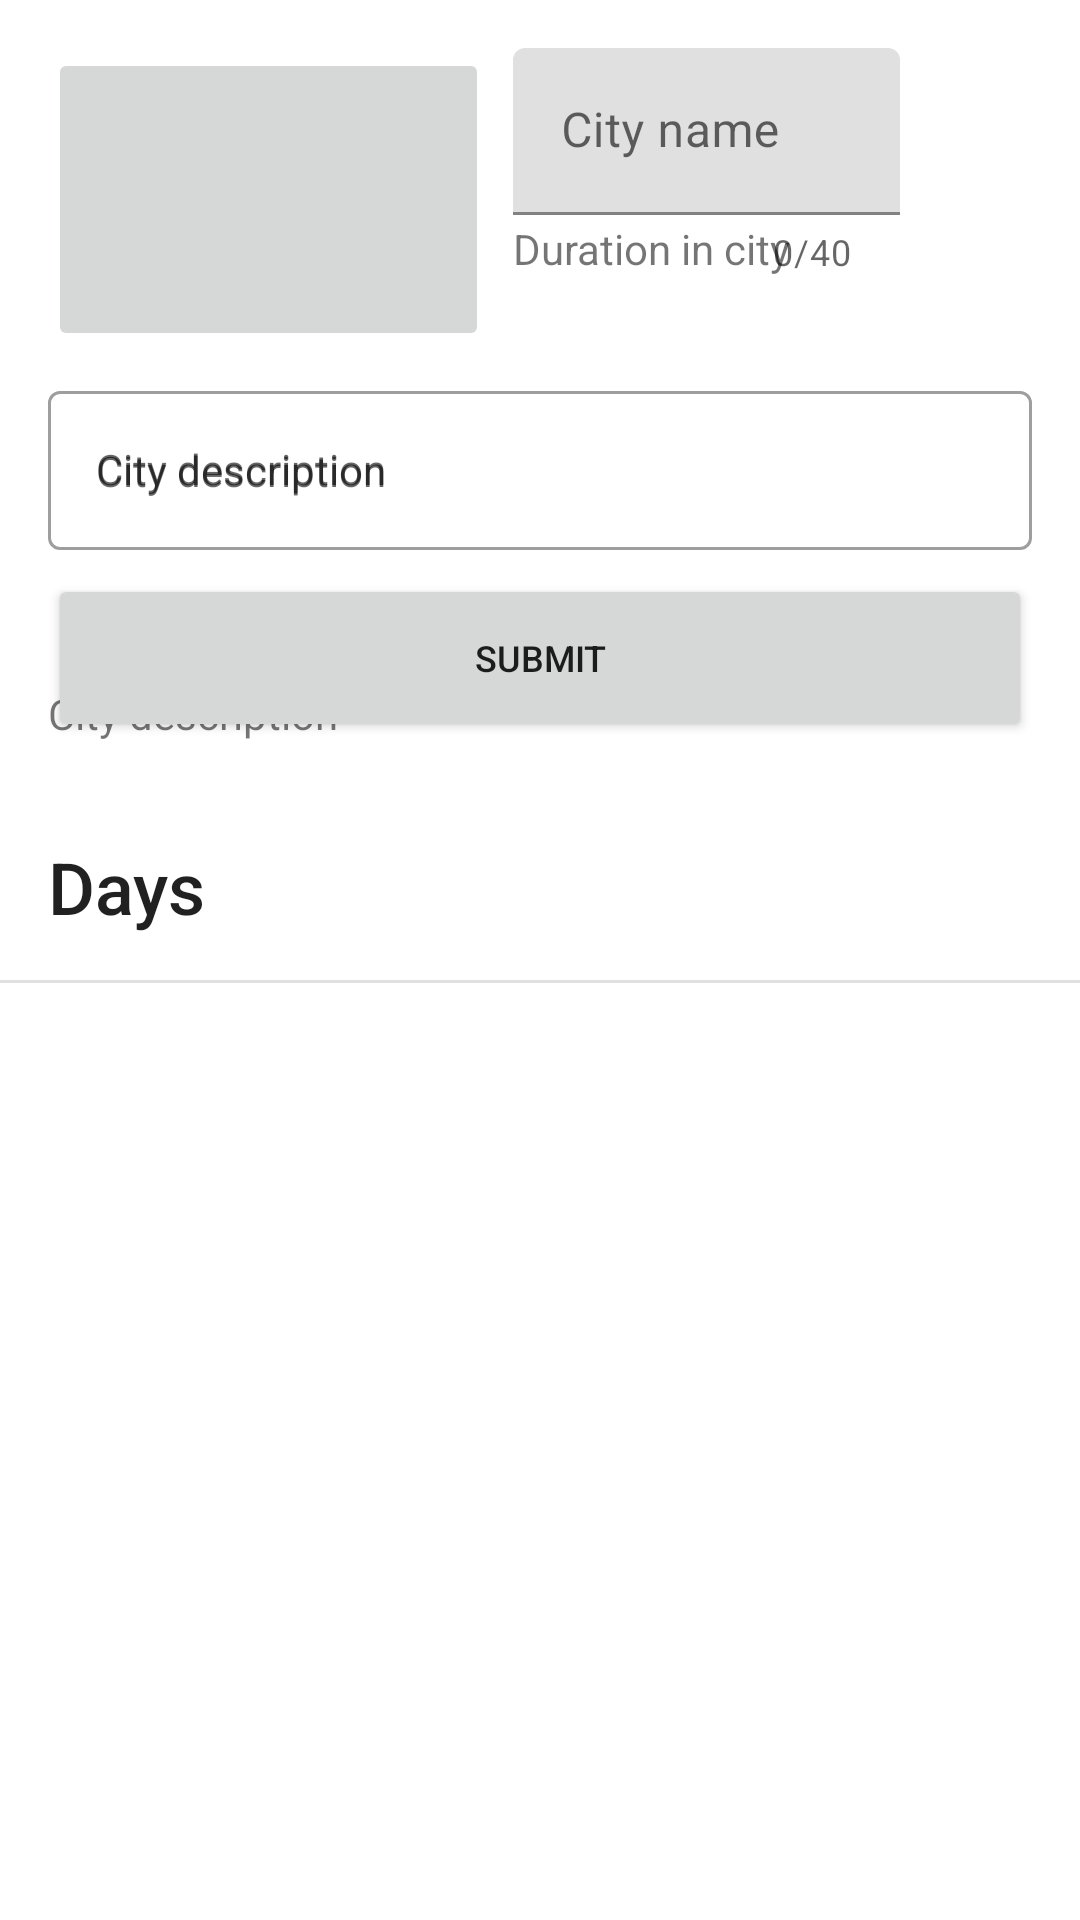

Reconstruct the res/layout file that produces this screen, plus the resources it refers to.
<!-- AndroidManifest.xml: application theme Theme.SwiftTravel -->
<!-- res/layout/activity_city_details.xml -->
<?xml version="1.0" encoding="utf-8"?>
<androidx.constraintlayout.widget.ConstraintLayout xmlns:android="http://schemas.android.com/apk/res/android"
    xmlns:app="http://schemas.android.com/apk/res-auto"
    xmlns:tools="http://schemas.android.com/tools"
    android:layout_width="match_parent"
    android:layout_height="match_parent">

    <include
        layout="@layout/progress_bar"
        android:layout_width="match_parent"
        android:layout_height="match_parent" />

    <ImageButton
        android:id="@+id/city_image"
        android:layout_width="147dp"
        android:layout_height="101dp"
        android:layout_marginStart="16dp"
        android:layout_marginTop="16dp"
        android:contentDescription="@string/place_holder_image"
        android:scaleType="fitXY"
        android:src="@drawable/trips_image"
        android:visibility="visible"
        app:layout_constraintDimensionRatio="21:9"
        app:layout_constraintStart_toStartOf="parent"
        app:layout_constraintTop_toTopOf="parent" />

    <TextView
        android:id="@+id/days_title"
        android:layout_width="0dp"
        android:layout_height="wrap_content"
        android:layout_marginStart="16dp"
        android:layout_marginTop="16dp"
        android:layout_marginEnd="16dp"
        android:layout_marginBottom="16dp"
        android:ellipsize="end"
        android:maxLines="1"
        android:text="@string/days_title"
        android:textAppearance="@style/TextAppearance.AppCompat.Title"
        android:textSize="24sp"
        app:layout_constraintBottom_toTopOf="@id/days"
        app:layout_constraintEnd_toEndOf="parent"
        app:layout_constraintStart_toStartOf="parent"
        app:layout_constraintTop_toBottomOf="@id/city_description" />

    <View
        android:id="@+id/divider_city_details"
        android:layout_width="0dp"
        android:layout_height="1dp"
        android:background="?android:attr/listDivider"
        android:visibility="visible"
        app:layout_constraintBottom_toTopOf="@id/days"
        app:layout_constraintEnd_toEndOf="parent"
        app:layout_constraintStart_toStartOf="parent" />

    <ListView
        android:id="@+id/days"
        style="@style/Widget.AppCompat.Light.ListView.DropDown"
        android:layout_width="match_parent"
        android:layout_height="0dp"
        android:background="#FFFFFF"
        android:divider="@android:drawable/divider_horizontal_dark"
        android:dividerHeight="1dp"
        app:layout_constraintBottom_toBottomOf="parent"
        app:layout_constraintEnd_toEndOf="parent"
        app:layout_constraintStart_toStartOf="parent"
        app:layout_constraintTop_toBottomOf="@id/days_title" />

    <TextView
        android:id="@+id/city_title"
        android:layout_width="0dp"
        android:layout_height="wrap_content"
        android:layout_marginStart="8dp"
        android:layout_marginTop="16dp"
        android:layout_marginEnd="8dp"
        android:text="@string/city_name"
        android:textColor="@color/black"
        android:textSize="24sp"
        app:layout_constraintEnd_toStartOf="@id/city_edit_button"
        app:layout_constraintStart_toEndOf="@id/city_image"
        app:layout_constraintTop_toTopOf="parent"
        tools:visibility="visible" />

    <TextView
        android:id="@+id/city_description"
        android:layout_width="0dp"
        android:layout_height="wrap_content"
        android:layout_marginStart="16dp"
        android:layout_marginTop="16dp"
        android:layout_marginEnd="16dp"
        android:layout_marginBottom="16dp"
        android:maxHeight="150dp"
        android:scrollbars="vertical"
        android:text="@string/city_description_hint"
        app:layout_constraintBottom_toTopOf="@id/days_title"
        app:layout_constraintEnd_toEndOf="parent"
        app:layout_constraintStart_toStartOf="parent"
        app:layout_constraintTop_toBottomOf="@id/city_image"
        tools:visibility="visible" />

    <ImageButton
        android:id="@+id/city_edit_button"
        android:layout_width="36dp"
        android:layout_height="36dp"
        android:layout_marginTop="16dp"
        android:layout_marginEnd="16dp"
        android:backgroundTint="#FFFFFF"
        android:clickable="true"
        android:contentDescription="@string/edit"
        android:src="@drawable/outline_edit_black_20"
        app:layout_constraintEnd_toEndOf="parent"
        app:layout_constraintTop_toTopOf="parent" />

    <TextView
        android:id="@+id/city_duration"
        android:layout_width="0dp"
        android:layout_height="wrap_content"
        android:layout_marginStart="8dp"
        android:layout_marginEnd="16dp"
        android:text="@string/city_duration"
        app:layout_constraintBottom_toTopOf="@id/city_duration_space"
        app:layout_constraintEnd_toEndOf="parent"
        app:layout_constraintStart_toEndOf="@id/city_image"
        app:layout_constraintTop_toBottomOf="@id/city_title"
        tools:visibility="visible" />

    <Button
        android:id="@+id/city_submit_button"
        android:layout_width="0dp"
        android:layout_height="56dp"
        android:layout_marginStart="16dp"
        android:layout_marginTop="8dp"
        android:layout_marginEnd="16dp"
        android:text="@string/submit_text"
        android:textSize="12sp"
        app:layout_constraintBottom_toBottomOf="@id/city_description"
        app:layout_constraintEnd_toEndOf="parent"
        app:layout_constraintStart_toStartOf="parent"
        app:layout_constraintTop_toBottomOf="@id/city_edit_description_layout" />

    <Space
        android:id="@+id/city_duration_space"
        android:layout_width="wrap_content"
        android:layout_height="wrap_content"
        app:layout_constraintBottom_toBottomOf="@id/city_image"
        app:layout_constraintEnd_toEndOf="@id/city_image" />

    <com.google.android.material.textfield.TextInputLayout
        android:id="@+id/city_edit_title_layout"
        android:layout_width="0dp"
        android:layout_height="wrap_content"
        android:layout_marginStart="8dp"
        android:layout_marginTop="16dp"
        android:layout_marginEnd="8dp"
        android:importantForAutofill="no"
        app:counterEnabled="true"
        app:counterMaxLength="40"
        app:errorEnabled="true"
        app:layout_constraintEnd_toStartOf="@id/city_edit_button"
        app:layout_constraintStart_toEndOf="@id/city_image"
        app:layout_constraintTop_toBottomOf="@id/city_title"
        app:layout_constraintTop_toTopOf="parent">

        <com.google.android.material.textfield.TextInputEditText
            android:id="@+id/city_edit_title"
            android:layout_width="match_parent"
            android:layout_height="wrap_content"
            android:hint="@string/city_name_hint"
            android:inputType="text" />
    </com.google.android.material.textfield.TextInputLayout>

    <com.google.android.material.textfield.TextInputLayout
        android:id="@+id/city_edit_description_layout"
        style="@style/Widget.MaterialComponents.TextInputLayout.OutlinedBox"
        android:layout_width="0dp"
        android:layout_height="wrap_content"
        android:layout_marginStart="16dp"
        android:layout_marginTop="8dp"
        android:layout_marginEnd="16dp"
        android:gravity="start|top"
        android:hint="@string/city_description_hint"
        android:importantForAutofill="no"
        app:layout_constraintBottom_toTopOf="@id/city_submit_button"
        app:layout_constraintEnd_toEndOf="parent"
        app:layout_constraintStart_toStartOf="parent"
        app:layout_constraintTop_toBottomOf="@id/city_image">

        <com.google.android.material.textfield.TextInputEditText
            android:id="@+id/city_edit_description"
            android:layout_width="match_parent"
            android:layout_height="match_parent"
            android:hint="@string/city_description_hint"
            android:inputType="textMultiLine"
            android:textAppearance="@style/TextAppearance.AppCompat.Small" />
    </com.google.android.material.textfield.TextInputLayout>

    <androidx.constraintlayout.widget.Group
        android:id="@+id/city_content"
        android:layout_width="wrap_content"
        android:layout_height="wrap_content"
        app:constraint_referenced_ids="city_title, city_description"
        app:layout_constraintEnd_toStartOf="parent"
        app:layout_constraintStart_toStartOf="parent"
        app:layout_constraintTop_toTopOf="parent"
        tools:visibility="visible" />

    <androidx.constraintlayout.widget.Group
        android:id="@+id/city_form"
        android:layout_width="wrap_content"
        android:layout_height="wrap_content"
        app:constraint_referenced_ids="city_submit_button,city_edit_description_layout,city_edit_title_layout"
        app:layout_constraintEnd_toStartOf="parent"
        app:layout_constraintStart_toStartOf="parent"
        app:layout_constraintTop_toTopOf="parent"
        tools:visibility="gone" />

</androidx.constraintlayout.widget.ConstraintLayout>
<!-- res/layout/progress_bar.xml (included above) -->
<?xml version="1.0" encoding="utf-8"?>
<ProgressBar xmlns:android="http://schemas.android.com/apk/res/android"
    android:id="@+id/progress_bar"
    android:layout_width="50sp"
    android:layout_height="wrap_content"
    android:layout_gravity="center"
    android:visibility="gone" />
<!-- resources referenced by this layout -->
<resources>
  <string name="city_description_hint">City description</string>
  <string name="city_duration">Duration in city</string>
  <string name="city_name">City name</string>
  <string name="city_name_hint">City name</string>
  <string name="days_title">Days</string>
  <string name="edit">Edit</string>
  <string name="place_holder_image">Placeholder image</string>
  <string name="submit_text">Submit</string>
  <style name="Theme.SwiftTravel" parent="Theme.MaterialComponents.DayNight.DarkActionBar">
          
          <item name="colorPrimary">@color/purple_500</item>
          <item name="colorPrimaryVariant">@color/purple_700</item>
          <item name="colorOnPrimary">@color/white</item>
          
          <item name="colorSecondary">@color/teal_200</item>
          <item name="colorSecondaryVariant">@color/teal_700</item>
          <item name="colorOnSecondary">@color/black</item>
          
          <item name="android:statusBarColor" tools:targetApi="l">?attr/colorPrimaryVariant</item>
          
      </style>
  <color name="purple_500">#FF6200EE</color>
  <color name="purple_700">#FF3700B3</color>
  <color name="white">#FFFFFFFF</color>
  <color name="teal_200">#FF03DAC5</color>
  <color name="teal_700">#FF018786</color>
  <!-- not gathered from this repository: default colours our renderer supplied (Android Studio template values) -->
  <color name="black">#FF000000</color>
</resources>
